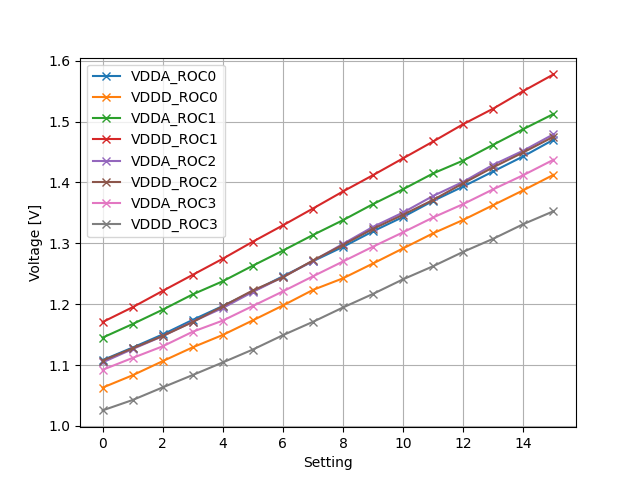

The table this chart was drawn from, first rows:
Setting, VDDA_ROC0, VDDD_ROC0, VDDA_ROC1, VDDD_ROC1, VDDA_ROC2, VDDD_ROC2, VDDA_ROC3, VDDD_ROC3
0.0, 1.108, 1.063, 1.145, 1.171, 1.104, 1.107, 1.092, 1.025
1.0, 1.129, 1.083, 1.167, 1.195, 1.126, 1.127, 1.112, 1.042
2.0, 1.15, 1.106, 1.191, 1.222, 1.147, 1.148, 1.131, 1.063
3.0, 1.174, 1.129, 1.216, 1.248, 1.171, 1.171, 1.155, 1.084
4.0, 1.197, 1.149, 1.238, 1.275, 1.194, 1.197, 1.173, 1.104
5.0, 1.221, 1.173, 1.263, 1.303, 1.22, 1.223, 1.197, 1.125
6.0, 1.246, 1.198, 1.288, 1.33, 1.245, 1.244, 1.221, 1.149
7.0, 1.271, 1.223, 1.314, 1.357, 1.271, 1.272, 1.246, 1.171
8.0, 1.294, 1.243, 1.338, 1.385, 1.299, 1.297, 1.27, 1.195
9.0, 1.32, 1.267, 1.365, 1.412, 1.327, 1.324, 1.295, 1.217
10.0, 1.343, 1.292, 1.389, 1.44, 1.351, 1.347, 1.318, 1.241
11.0, 1.37, 1.317, 1.415, 1.467, 1.378, 1.371, 1.343, 1.262
12.0, 1.393, 1.338, 1.436, 1.496, 1.401, 1.399, 1.365, 1.286
13.0, 1.418, 1.363, 1.462, 1.521, 1.429, 1.425, 1.389, 1.308
14.0, 1.443, 1.387, 1.488, 1.55, 1.452, 1.449, 1.412, 1.332
15.0, 1.47, 1.412, 1.513, 1.578, 1.479, 1.475, 1.437, 1.353
